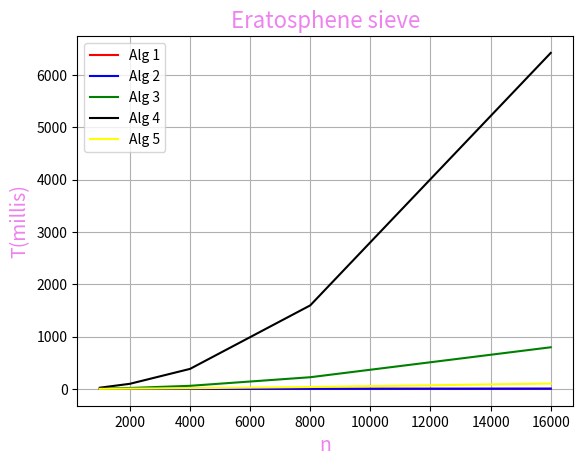

Write Python code to recreate this figure.
from math import sqrt
from matplotlib import pyplot as plot
from time import time


def alg1(n, sieve_list):
    sieve_list[1] = False
    i = 2

    while i <= n:
        if sieve_list[i]:
            j = 2 * i

            while j <= n:
                sieve_list[j] = False
                j += i   
        i += 1


def alg2(n, sieve_list):
    sieve_list[1] = False
    i = 2

    while i <= n:
        j = 2 * i

        while j <= n:
            sieve_list[j] = False
            j += i
        
        i += 1


def alg3(n, sieve_list):
    sieve_list[1] = False
    i = 2

    while i <= n:
        if sieve_list[i]:
            j = i + 1

            while j <= n:
                if j % i == 0:
                    sieve_list[j] = False
                j += 1
        i += 1


def alg4(n, sieve_list):
    sieve_list[1] = False
    i = 2

    while i <= n:
        j = 2

        while j < i:
            if i % j == 0:
                sieve_list[i] = False
            j += 1
        i += 1


def alg5(n, sieve_list):
    sieve_list[1] = False
    i = 2

    while i <= n:
        j = 2

        while j <= sqrt(i):
            if i % j == 0:
                sieve_list[i] = False
            j += 1
        i += 1


# testing all the algorithms
def current_time_millis():
    return time() * 1000

iteration_list = list()
num = 1000
for index in range(1, 6):
    iteration_list.append(num)
    num *= 2

alg1_list = list()
alg2_list = list()
alg3_list = list()
alg4_list = list()
alg5_list = list()

for index in range(0, len(iteration_list)):
    s = [True] * (iteration_list[index] + 1)

    start_time = current_time_millis()
    alg1(iteration_list[index], s)
    end_time = current_time_millis()
    alg1_list.append(round(end_time - start_time, 4))

    s = [True] * (iteration_list[index] + 1)

    start_time = current_time_millis()
    alg2(iteration_list[index], s)
    end_time = current_time_millis()
    alg2_list.append(round(end_time - start_time, 4))

    s = [True] * (iteration_list[index] + 1)

    start_time = current_time_millis()
    alg3(iteration_list[index], s)
    end_time = current_time_millis()
    alg3_list.append(round(end_time - start_time, 4))

    s = [True] * (iteration_list[index] + 1)

    start_time = current_time_millis()
    alg4(iteration_list[index], s)
    end_time = current_time_millis()
    alg4_list.append(round(end_time - start_time, 4))

    s = [True] * (iteration_list[index] + 1)

    start_time = current_time_millis()
    alg5(iteration_list[index], s)
    end_time = current_time_millis()
    alg5_list.append(round(end_time - start_time, 4))
    

# plotting the obtained results
plot.figure()

plot.plot(iteration_list, alg1_list, color="red", label="Alg 1")
plot.plot(iteration_list, alg2_list, color="blue", label="Alg 2")
plot.plot(iteration_list, alg3_list, color="green", label="Alg 3")
plot.plot(iteration_list, alg4_list, color="black", label="Alg 4")
plot.plot(iteration_list, alg5_list, color="yellow", label="Alg 5")
plot.title("Eratosphene sieve", color="violet", fontsize=16)

plot.legend(loc='upper left')

plot.xlabel("n", color="violet", fontsize=14)
plot.ylabel("T(millis)", color="violet", fontsize=14)

plot.grid()
plot.show()
